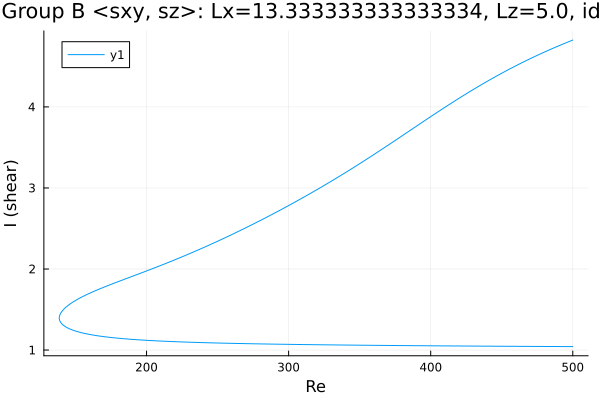

The data file committed next to this chart (first rows):
Re, shear
500.0, 4.825
499.2, 4.819
497.8, 4.809
496.4, 4.799
494.9, 4.789
493.5, 4.779
492.1, 4.768
490.7, 4.758
489.3, 4.748
487.9, 4.737
486.5, 4.726
485, 4.716
483.6, 4.705
482.2, 4.694
480.8, 4.683
479.4, 4.671
478, 4.66
476.6, 4.649
475.1, 4.637
473.7, 4.626
472.3, 4.614
470.9, 4.602
470.3, 4.597
468.9, 4.585
467.5, 4.573
466.1, 4.561
464.6, 4.549
463.2, 4.537
461.8, 4.524
460.4, 4.512
459, 4.499
457.6, 4.486
456.2, 4.473
454.7, 4.46
453.3, 4.447
451.9, 4.434
450.5, 4.42
449.1, 4.407
447.7, 4.393
446.3, 4.38
444.8, 4.366
443.4, 4.352
442, 4.338
440.6, 4.324
439.2, 4.31
437.8, 4.296
436.4, 4.281
434.9, 4.267
433.5, 4.252
432.1, 4.237
430.7, 4.222
429.3, 4.208
427.9, 4.192
426.5, 4.177
425, 4.162
423.6, 4.147
422.2, 4.131
420.8, 4.116
419.4, 4.1
418, 4.085
... 520 more rows
